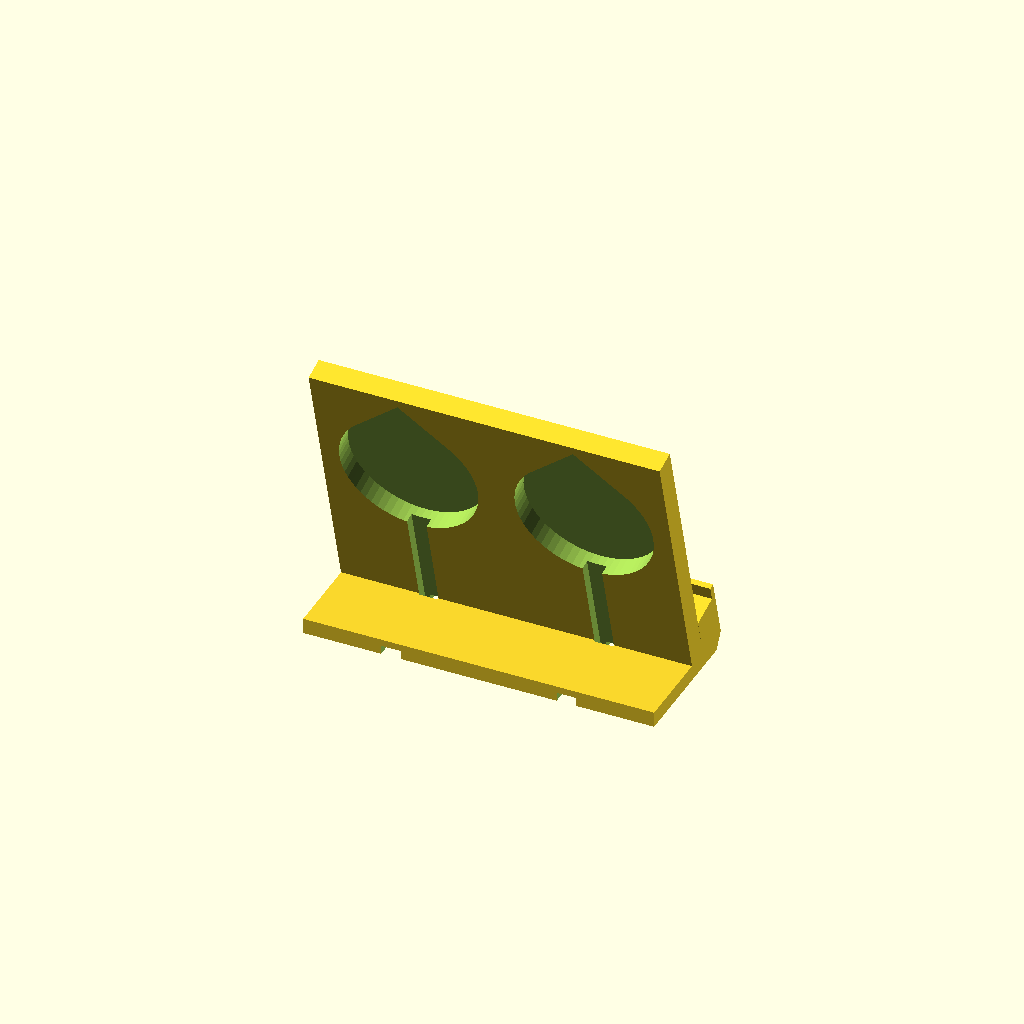
Cell 1: the model at its default parameters.
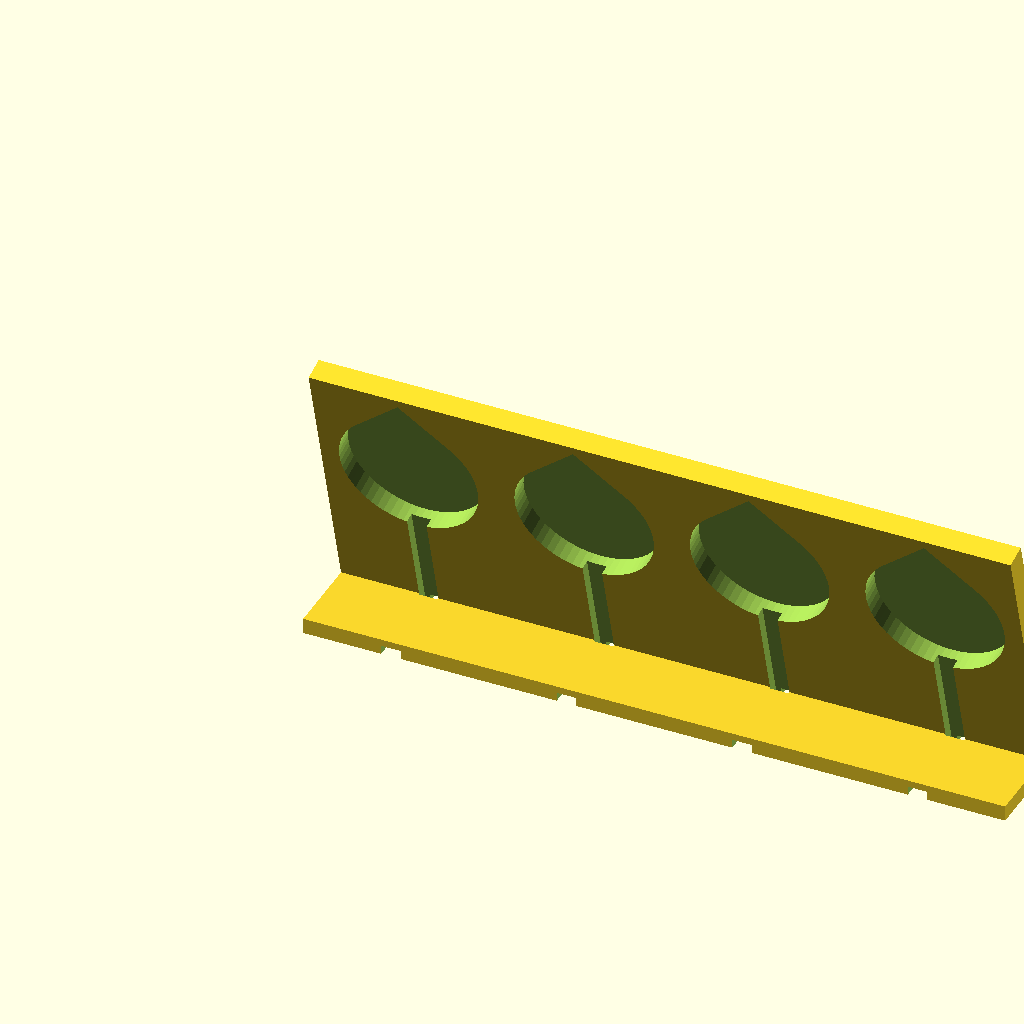
Cell 2 — bays set to 4, the other parameters unchanged.
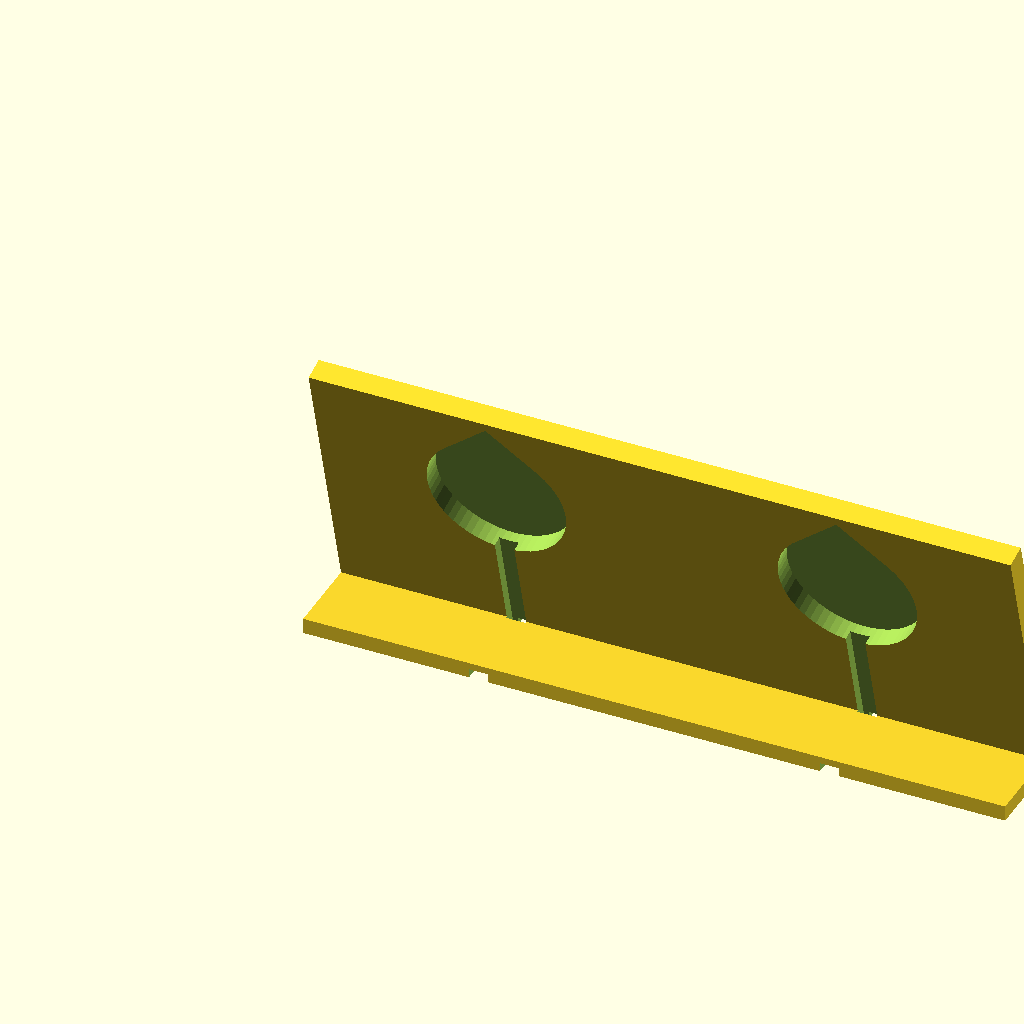
Cell 3: the same model with bay_w = 180.
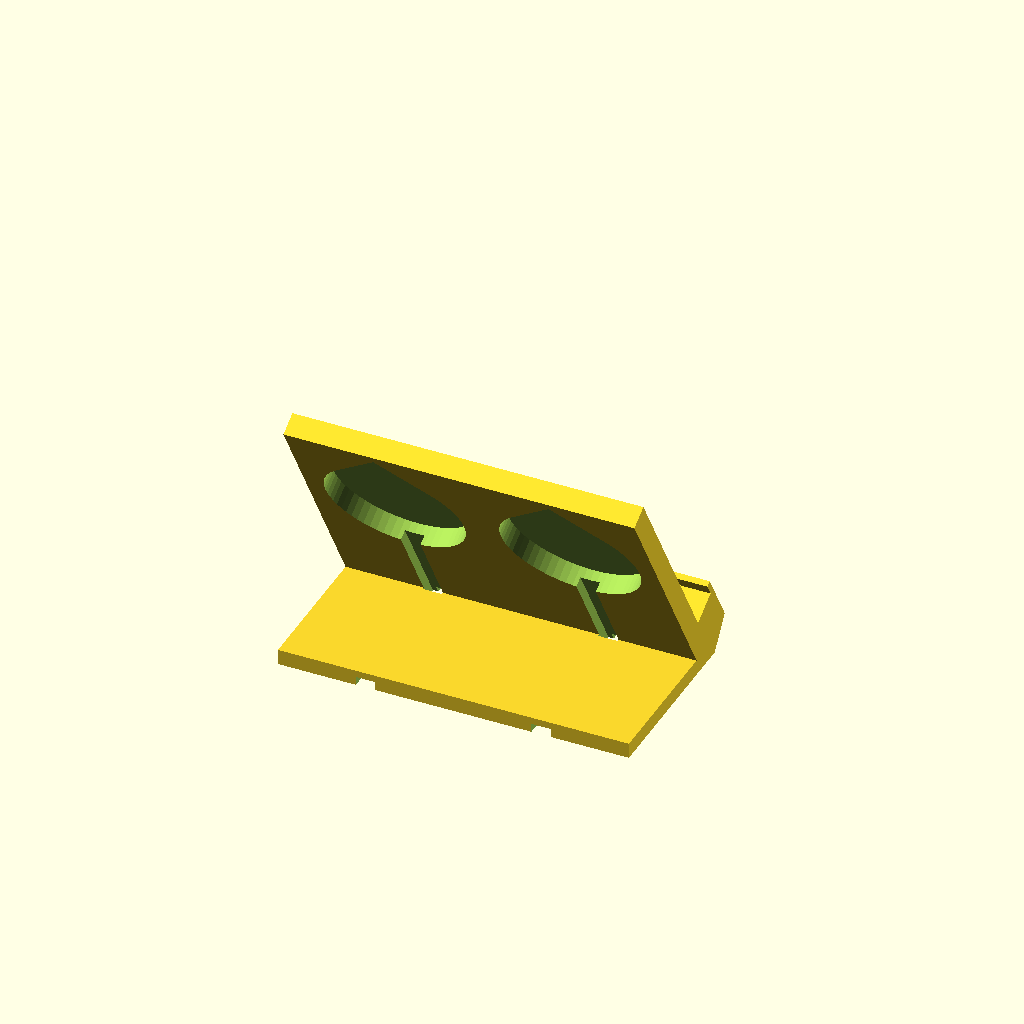
Cell 4 — a set to 30, the other parameters unchanged.
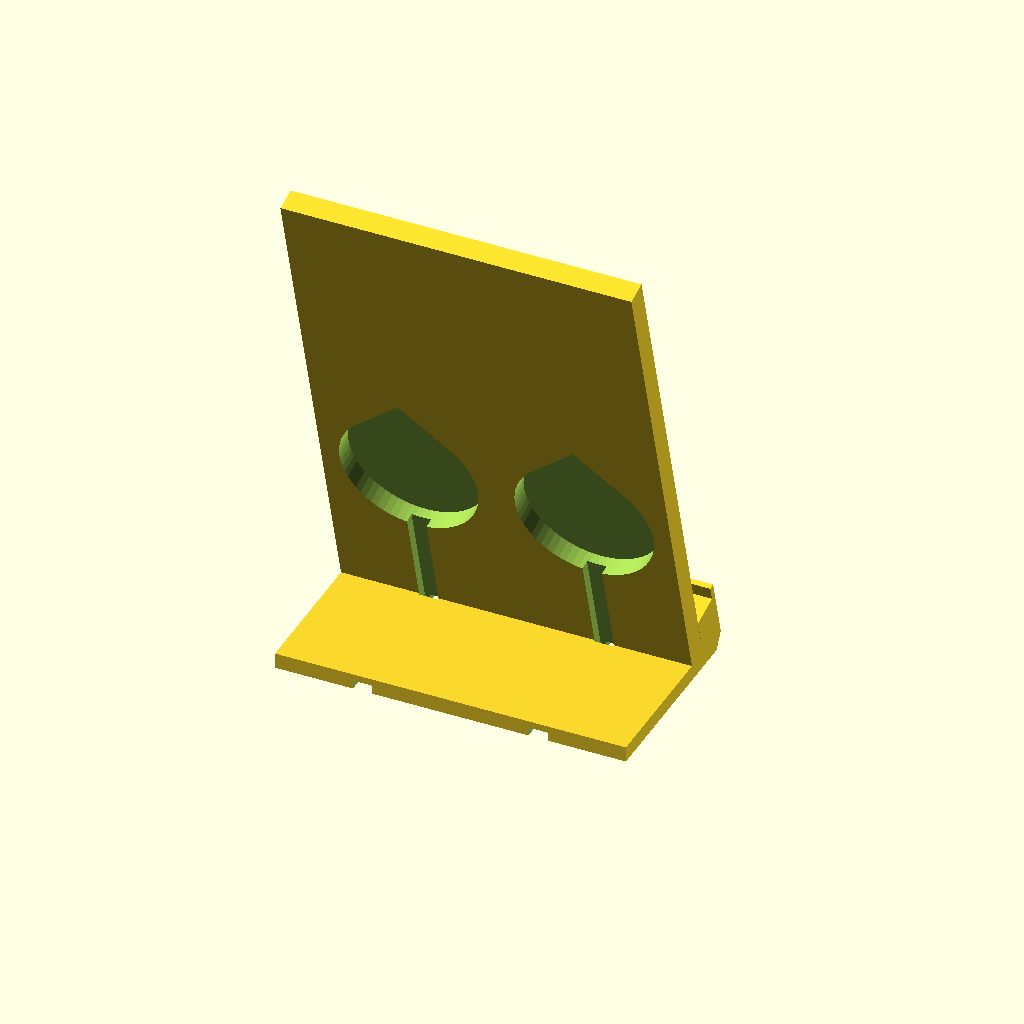
Cell 5: H = 240 (everything else at default).
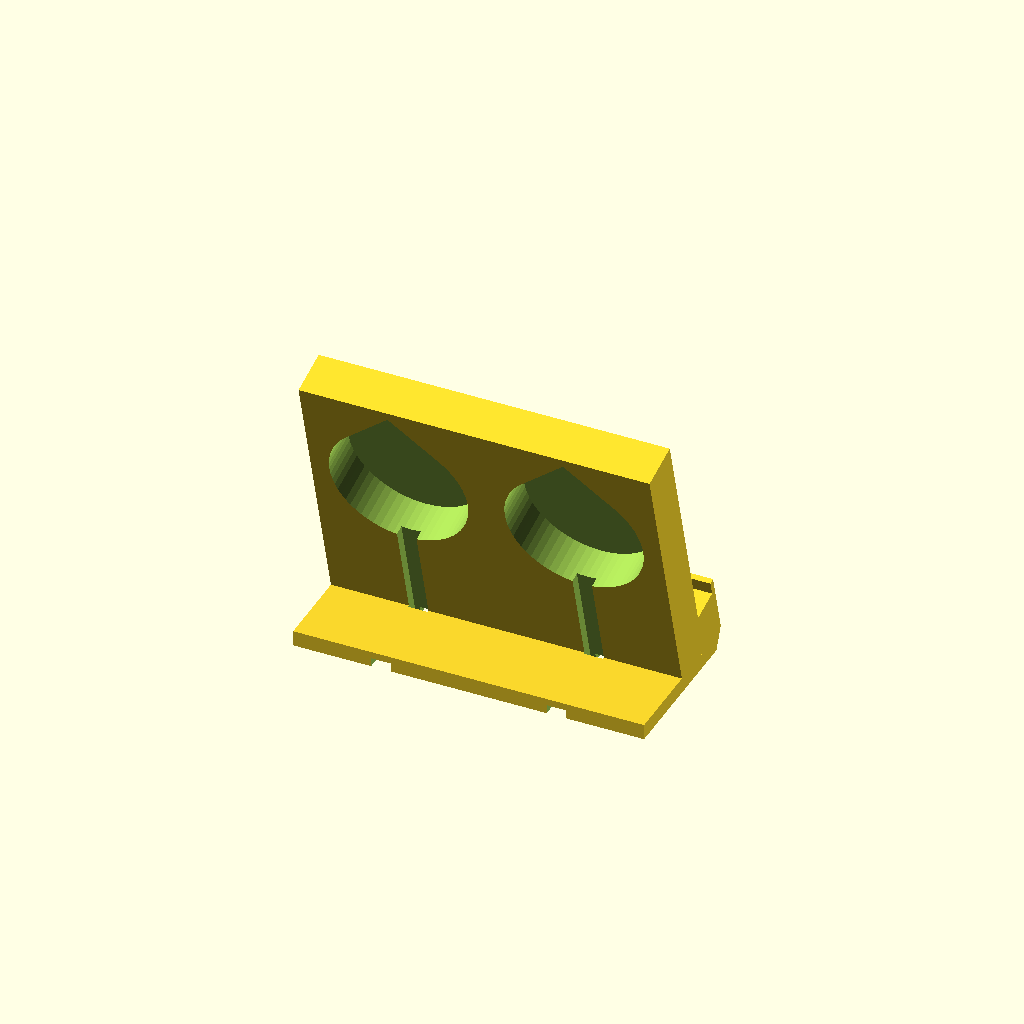
Cell 6: bt = 23 (everything else at default).
All cells are drawn from one camera (rotation 55°, 0°, 25°, orthographic, colour scheme Cornfield), so only the parameter changes between them.
OpenSCAD source file models/scad/phone_dock.scad:
// Phone dock, N bays. Each bay does all three:
//  1 cable keeper: the USB-C plug parks in a pocket in the ledge, cable can't fall.
//  2 drop-on dock: plug sits tip-up in that pocket, the phone drops onto it.
//  3 wireless: a pocket behind the backrest takes a round Qi pad (add later).
// Any phone/case: wide bays, deep ledge, plug height set with shims (part="shim").
// part = "dock" | "shim"
part = "dock";

bays   = 2;
bay_w  = 90;       // fits phones up to ~85 mm wide with case
a      = 15;       // lean-back angle
H      = 120;      // backrest height above the ledge
bt     = 11.5;     // backrest thickness (holds the Qi pad)
ledge_h = 26;      // ledge depth below the phone (holds the plug)
ledge_d = 16;      // phone + case thickness room
lip_t  = 3;  lip_h = 7;

// USB-C plug (MEASURE with caliper: boot width, thickness, length w/o metal)
boot_w = 11.5;  boot_t = 7;  boot_len = 20;
cable_w = 3.6;  // slit: a bit under the cable so it snaps in
port_off = 6;   // port centre from the phone's back face (phone/2 + case)

// Qi pad (MEASURE): round, diameter / thickness
pad_d = 71;  pad_t = 9;  pad_u = 68;  skin = 1.2;

$fn = 64;
W  = bays * bay_w;
z0 = ledge_h * cos(a) + bt * sin(a);
back_y = -(H * sin(a) + bt * cos(a)) - 6;   // foot reaches behind the top: no tipping
front_y = (ledge_d + lip_t) * cos(a) + 2;

module frame() translate([0, 0, z0]) rotate([a, 0, 0]) children();

module body() {
  intersection() {
    union() {
      frame() {
        translate([0, -bt, -ledge_h]) cube([W, bt, ledge_h + H]);             // backrest
        translate([0, 0, -ledge_h]) cube([W, ledge_d + lip_t, ledge_h]);      // ledge
        translate([0, ledge_d, 0]) cube([W, lip_t, lip_h]);                    // lip
      }
      // fill under the ledge down to the bed
      hull() {
        frame() translate([0, 0, -ledge_h]) cube([W, ledge_d + lip_t, 1]);
        translate([0, 0, 0]) cube([W, front_y, 1]);
      }
      translate([0, back_y, 0]) cube([W, front_y - back_y, 8]);               // foot (8: grooves under it)
    }
    translate([-1, -500, 0]) cube([W + 2, 1000, 500]);
  }
}

module bay_cuts(cx) {
  frame() {
    // plug pocket, top flush with the ledge
    translate([cx - boot_w / 2, port_off - boot_t / 2, -boot_len]) cube([boot_w, boot_t, boot_len + 1]);
    // cable channel down from the pocket, and a front slit to press the cable in
    translate([cx - cable_w / 2, port_off - cable_w / 2, -ledge_h - 60]) cube([cable_w, ledge_d + lip_t + 10, ledge_h + 60 - boot_len + 0.01]);
    // Qi pad pocket from the back, teardrop top (prints without support)
    translate([cx, -skin, pad_u]) rotate([90, 0, 0]) linear_extrude(bt) hull() {
      circle(d = pad_d);
      translate([0, pad_d / 2 * 1.2]) rotate(45) square(pad_d / 2 * 0.2, center = true);
    }
    // pad cable groove down the back
    translate([cx - 5, -bt - 1, -ledge_h - 60]) cube([10, 6, pad_u + 60]);
  }
  // groove under the foot: both cables run out the back
  translate([cx - (cable_w + 1) / 2, back_y - 1, -1]) cube([cable_w + 1, front_y - back_y + 2, cable_w + 1.5]);
  translate([cx - 5, back_y - 1, -1]) cube([10, 30, 5.5]);
}

module dock() difference() {
  body();
  for (i = [0 : bays - 1]) bay_cuts(bay_w / 2 + i * bay_w);
}

// shims: drop under the plug to raise it for thick cases (1, 2, 3 mm)
module shims() for (i = [0 : 2])
  translate([i * (boot_w + 4), 0, 0]) difference() {
    cube([boot_w - 0.4, boot_t - 0.4, i + 1]);
    translate([(boot_w - 0.4 - cable_w) / 2, -1, -1]) cube([cable_w, boot_t / 2 + 1, 5]);
  }

if (part == "dock") dock(); else shims();
Customizer parameters (derived from the source; name, type, default, range or options):
part: string, default "dock"
bays: number, default 2
bay_w: number, default 90
a: number, default 15
H: number, default 120
bt: number, default 11.5
ledge_h: number, default 26
ledge_d: number, default 16
cable_w: number, default 3.6
port_off: number, default 6
